Dataset: leen2@olin302-51.cslabs.carleton.edu (GitHub, noazlee/cs400_image_segmentation). Classes: clean, dust.

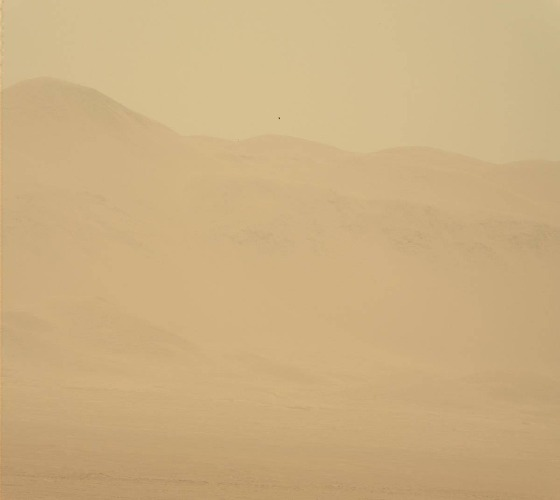
Label: dust

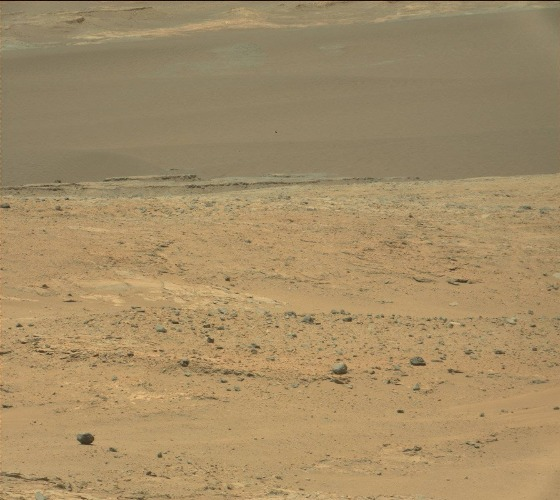
Label: clean

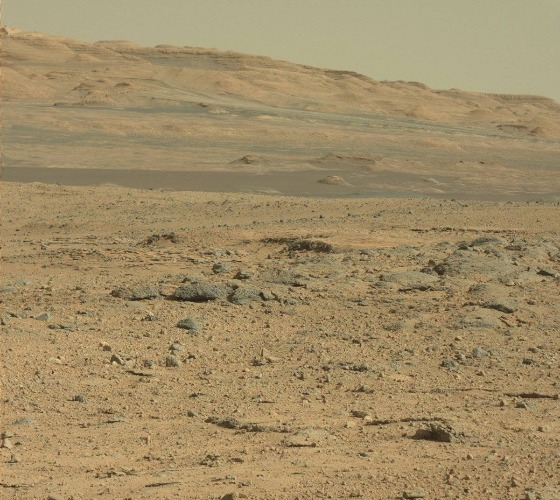
Label: clean

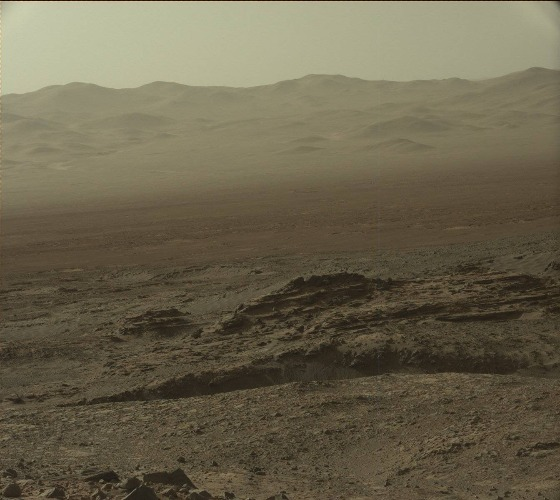
Label: dust

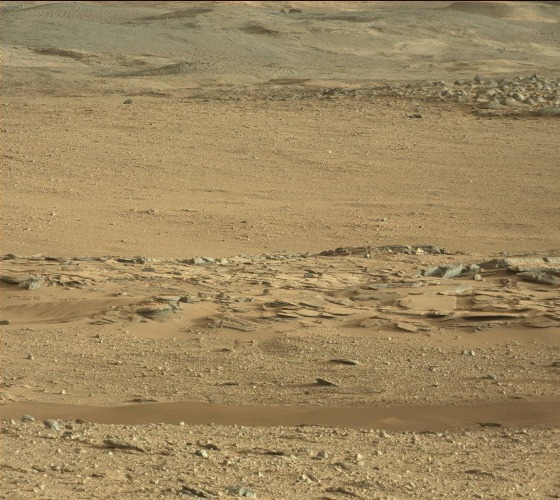
Label: clean

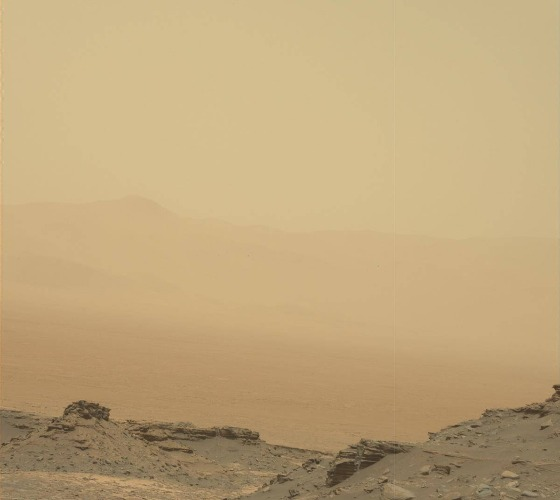
Label: dust
